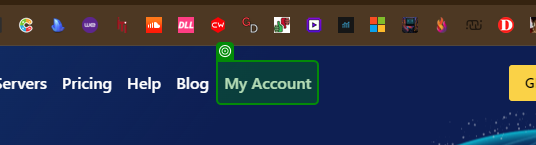
Task: Automation Exercise Website of shopping 
Workflow: Hide Me Sign-up

Step 1 [try]: check

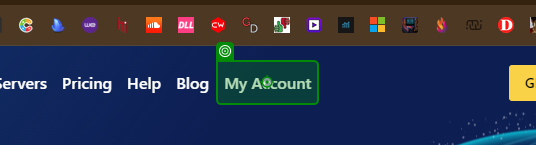
Step 2 [then]: click on 'My Account'

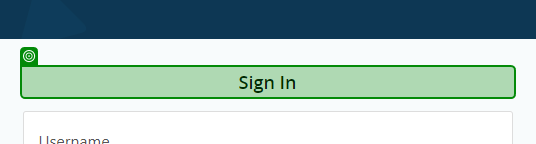
Step 3 [try]: check 'Sign In'

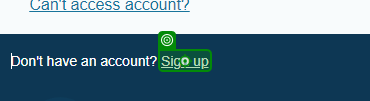
Step 4 [then]: click on 'Sign up'

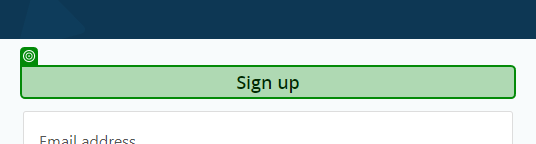
Step 5 [try]: check 'Sign up'

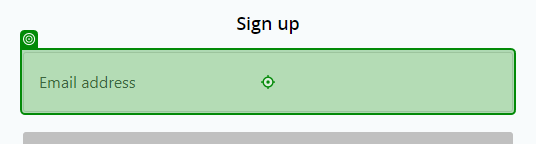
Step 6 [then]: type "[Email + "[k(Enter)]"]"

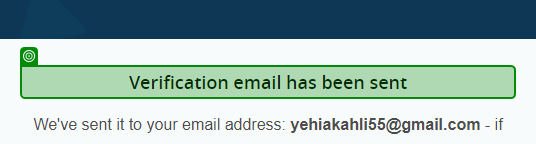
Step 7 [try]: check 'Verification email'